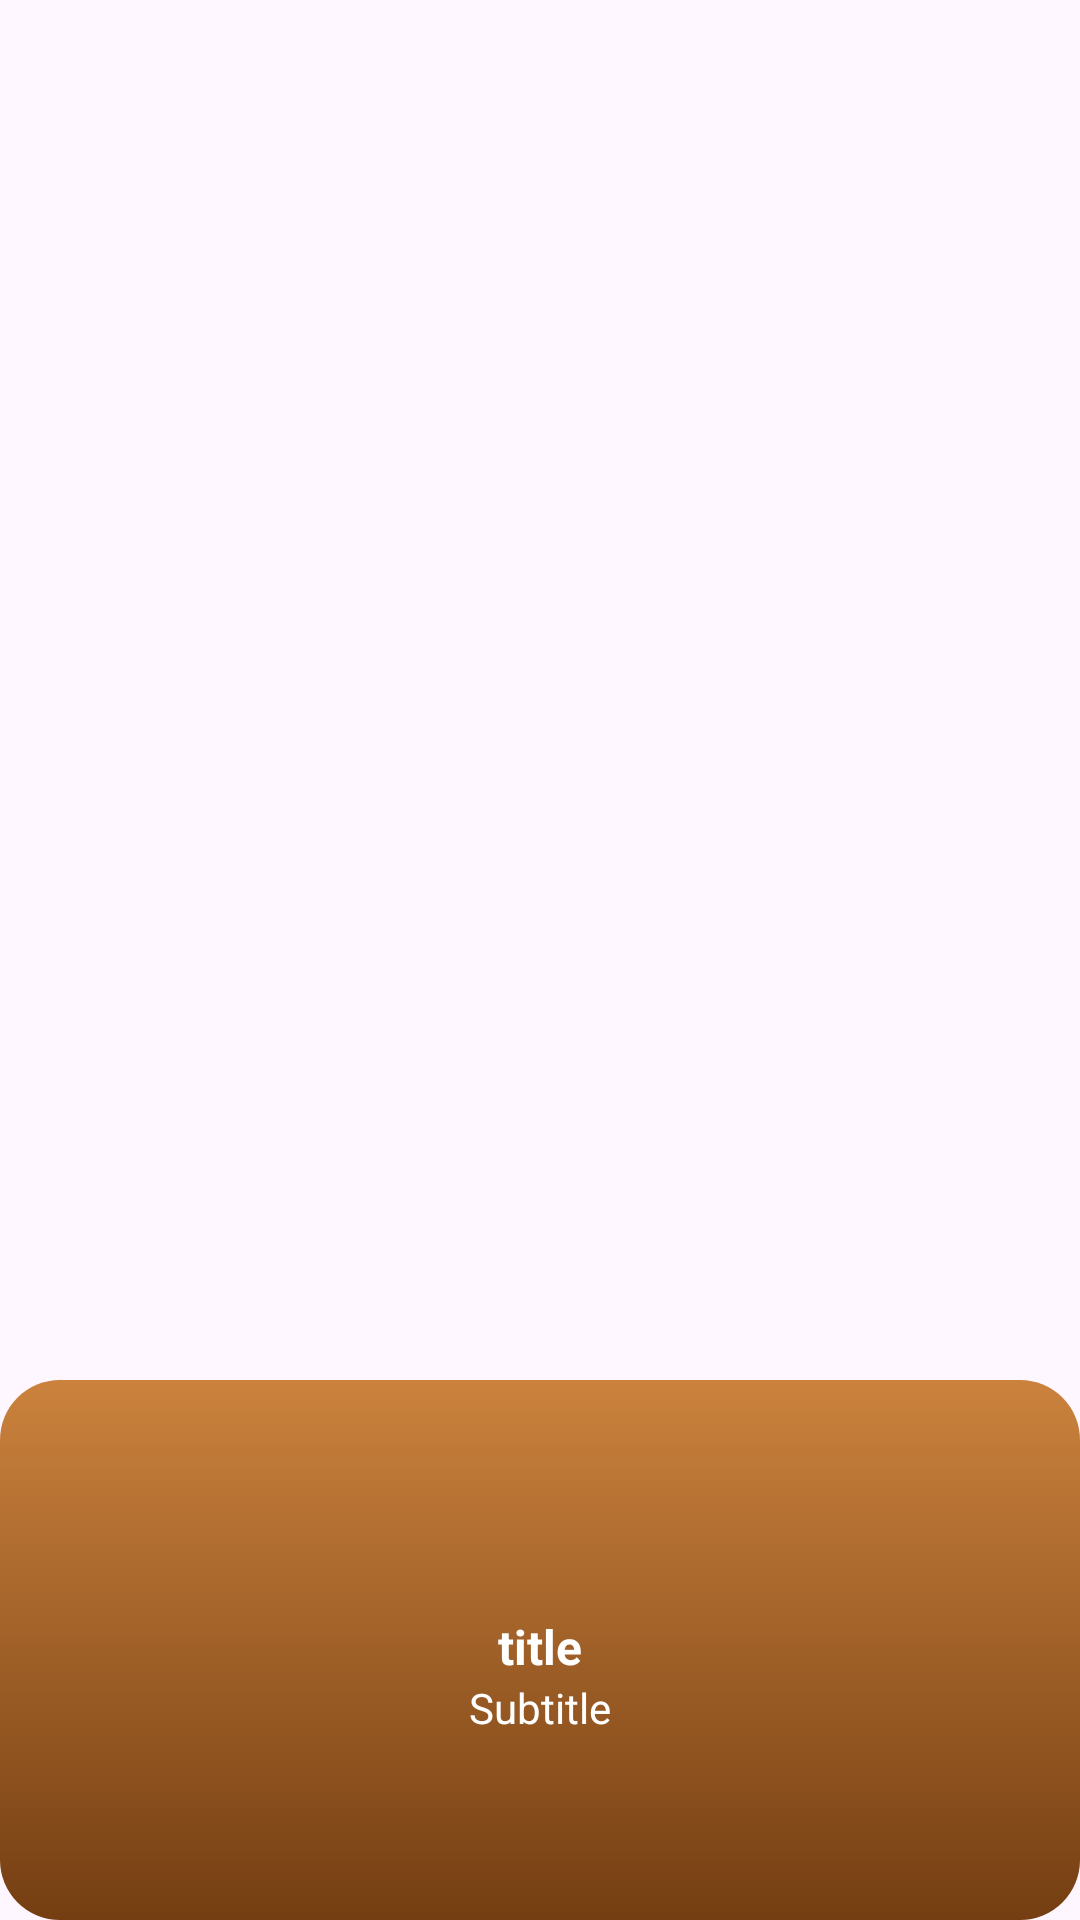

The Android layout XML behind this screen, and the referenced resources:
<!-- AndroidManifest.xml: application theme Theme.ProjectUasRamadhan -->
<!-- res/layout/viewholder_popular.xml -->
<?xml version="1.0" encoding="utf-8"?>
<androidx.constraintlayout.widget.ConstraintLayout xmlns:android="http://schemas.android.com/apk/res/android"
    xmlns:app="http://schemas.android.com/apk/res-auto"
    xmlns:tools="http://schemas.android.com/tools"
    android:layout_width="match_parent"
    android:layout_height="250dp"
    android:layout_margin="8dp">

    <View
        android:id="@+id/view"
        android:layout_width="wrap_content"
        android:layout_height="180dp"
        android:background="@drawable/brown_gradient_bg"
        app:layout_constraintBottom_toBottomOf="parent"
        app:layout_constraintEnd_toEndOf="parent"
        app:layout_constraintHorizontal_bias="0.0"
        app:layout_constraintStart_toStartOf="parent" />

    <ImageView
        android:id="@+id/pic"
        android:layout_width="140dp"
        android:layout_height="140dp"
        app:layout_constraintBottom_toTopOf="@+id/view"
        app:layout_constraintEnd_toEndOf="parent"
        app:layout_constraintStart_toStartOf="parent"
        app:layout_constraintTop_toTopOf="@+id/view"
        tools:scaleType="centerCrop"
        tools:srcCompat="@tools:sample/backgrounds/scenic" />

    <TextView
        android:id="@+id/titleTxt"
        android:layout_width="wrap_content"
        android:layout_height="wrap_content"
        android:layout_marginTop="8dp"
        android:text="title"
        android:textColor="@color/white"
        android:textSize="16sp"
        android:textStyle="bold"
        app:layout_constraintEnd_toEndOf="@+id/pic"
        app:layout_constraintStart_toStartOf="@+id/pic"
        app:layout_constraintTop_toBottomOf="@+id/pic" />

    <TextView
        android:id="@+id/priceTxt"
        android:layout_width="wrap_content"
        android:layout_height="wrap_content"
        android:layout_marginStart="8dp"
        android:layout_marginBottom="8dp"
        android:text="$-"
        android:textColor="@color/white"
        android:textSize="16sp"
        android:textStyle="bold"
        app:layout_constraintBottom_toTopOf="@+id/view"
        app:layout_constraintEnd_toStartOf="@+id/view"
        app:layout_constraintHorizontal_bias="0.5"
        app:layout_constraintStart_toEndOf="@+id/view"
        app:layout_constraintStart_toStartOf="parent"
        app:layout_constraintTop_toBottomOf="@+id/view"
        app:layout_constraintVertical_bias="0.5" />

    <ImageView
        android:id="@+id/imageView8"
        android:layout_width="wrap_content"
        android:layout_height="wrap_content"
        android:layout_marginEnd="8dp"
        android:layout_marginBottom="8dp"
        app:layout_constraintBottom_toBottomOf="@+id/view"
        app:layout_constraintEnd_toEndOf="parent"
        app:srcCompat="@drawable/plus" />

    <TextView
        android:id="@+id/subtitleTxt"
        android:layout_width="wrap_content"
        android:layout_height="wrap_content"
        android:layout_marginStart="8dp"
        android:layout_marginEnd="8dp"
        android:text="Subtitle"
        android:textColor="@color/white"
        app:layout_constraintEnd_toEndOf="parent"
        app:layout_constraintStart_toStartOf="parent"
        app:layout_constraintTop_toBottomOf="@+id/titleTxt" />
</androidx.constraintlayout.widget.ConstraintLayout>
<!-- resources referenced by this layout -->
<resources>
  <color name="white">#FFFFFFFF</color>
  <!-- drawable brown_gradient_bg (drawable) -->
  <?xml version="1.0" encoding="utf-8"?>
  <selector xmlns:android="http://schemas.android.com/apk/res/android">
      <item>
          <shape android:shape="rectangle">
              <gradient android:angle="-45" android:endColor="#743e12"
                  android:startColor="#cb823d"/>
              <corners android:radius="20dp"/>
          </shape>
      </item>
  </selector>
  <style name="Theme.ProjectUasRamadhan" parent="Base.Theme.ProjectUasRamadhan" />
  <style name="Base.Theme.ProjectUasRamadhan" parent="Theme.Material3.DayNight.NoActionBar">
          
          
      </style>
</resources>
